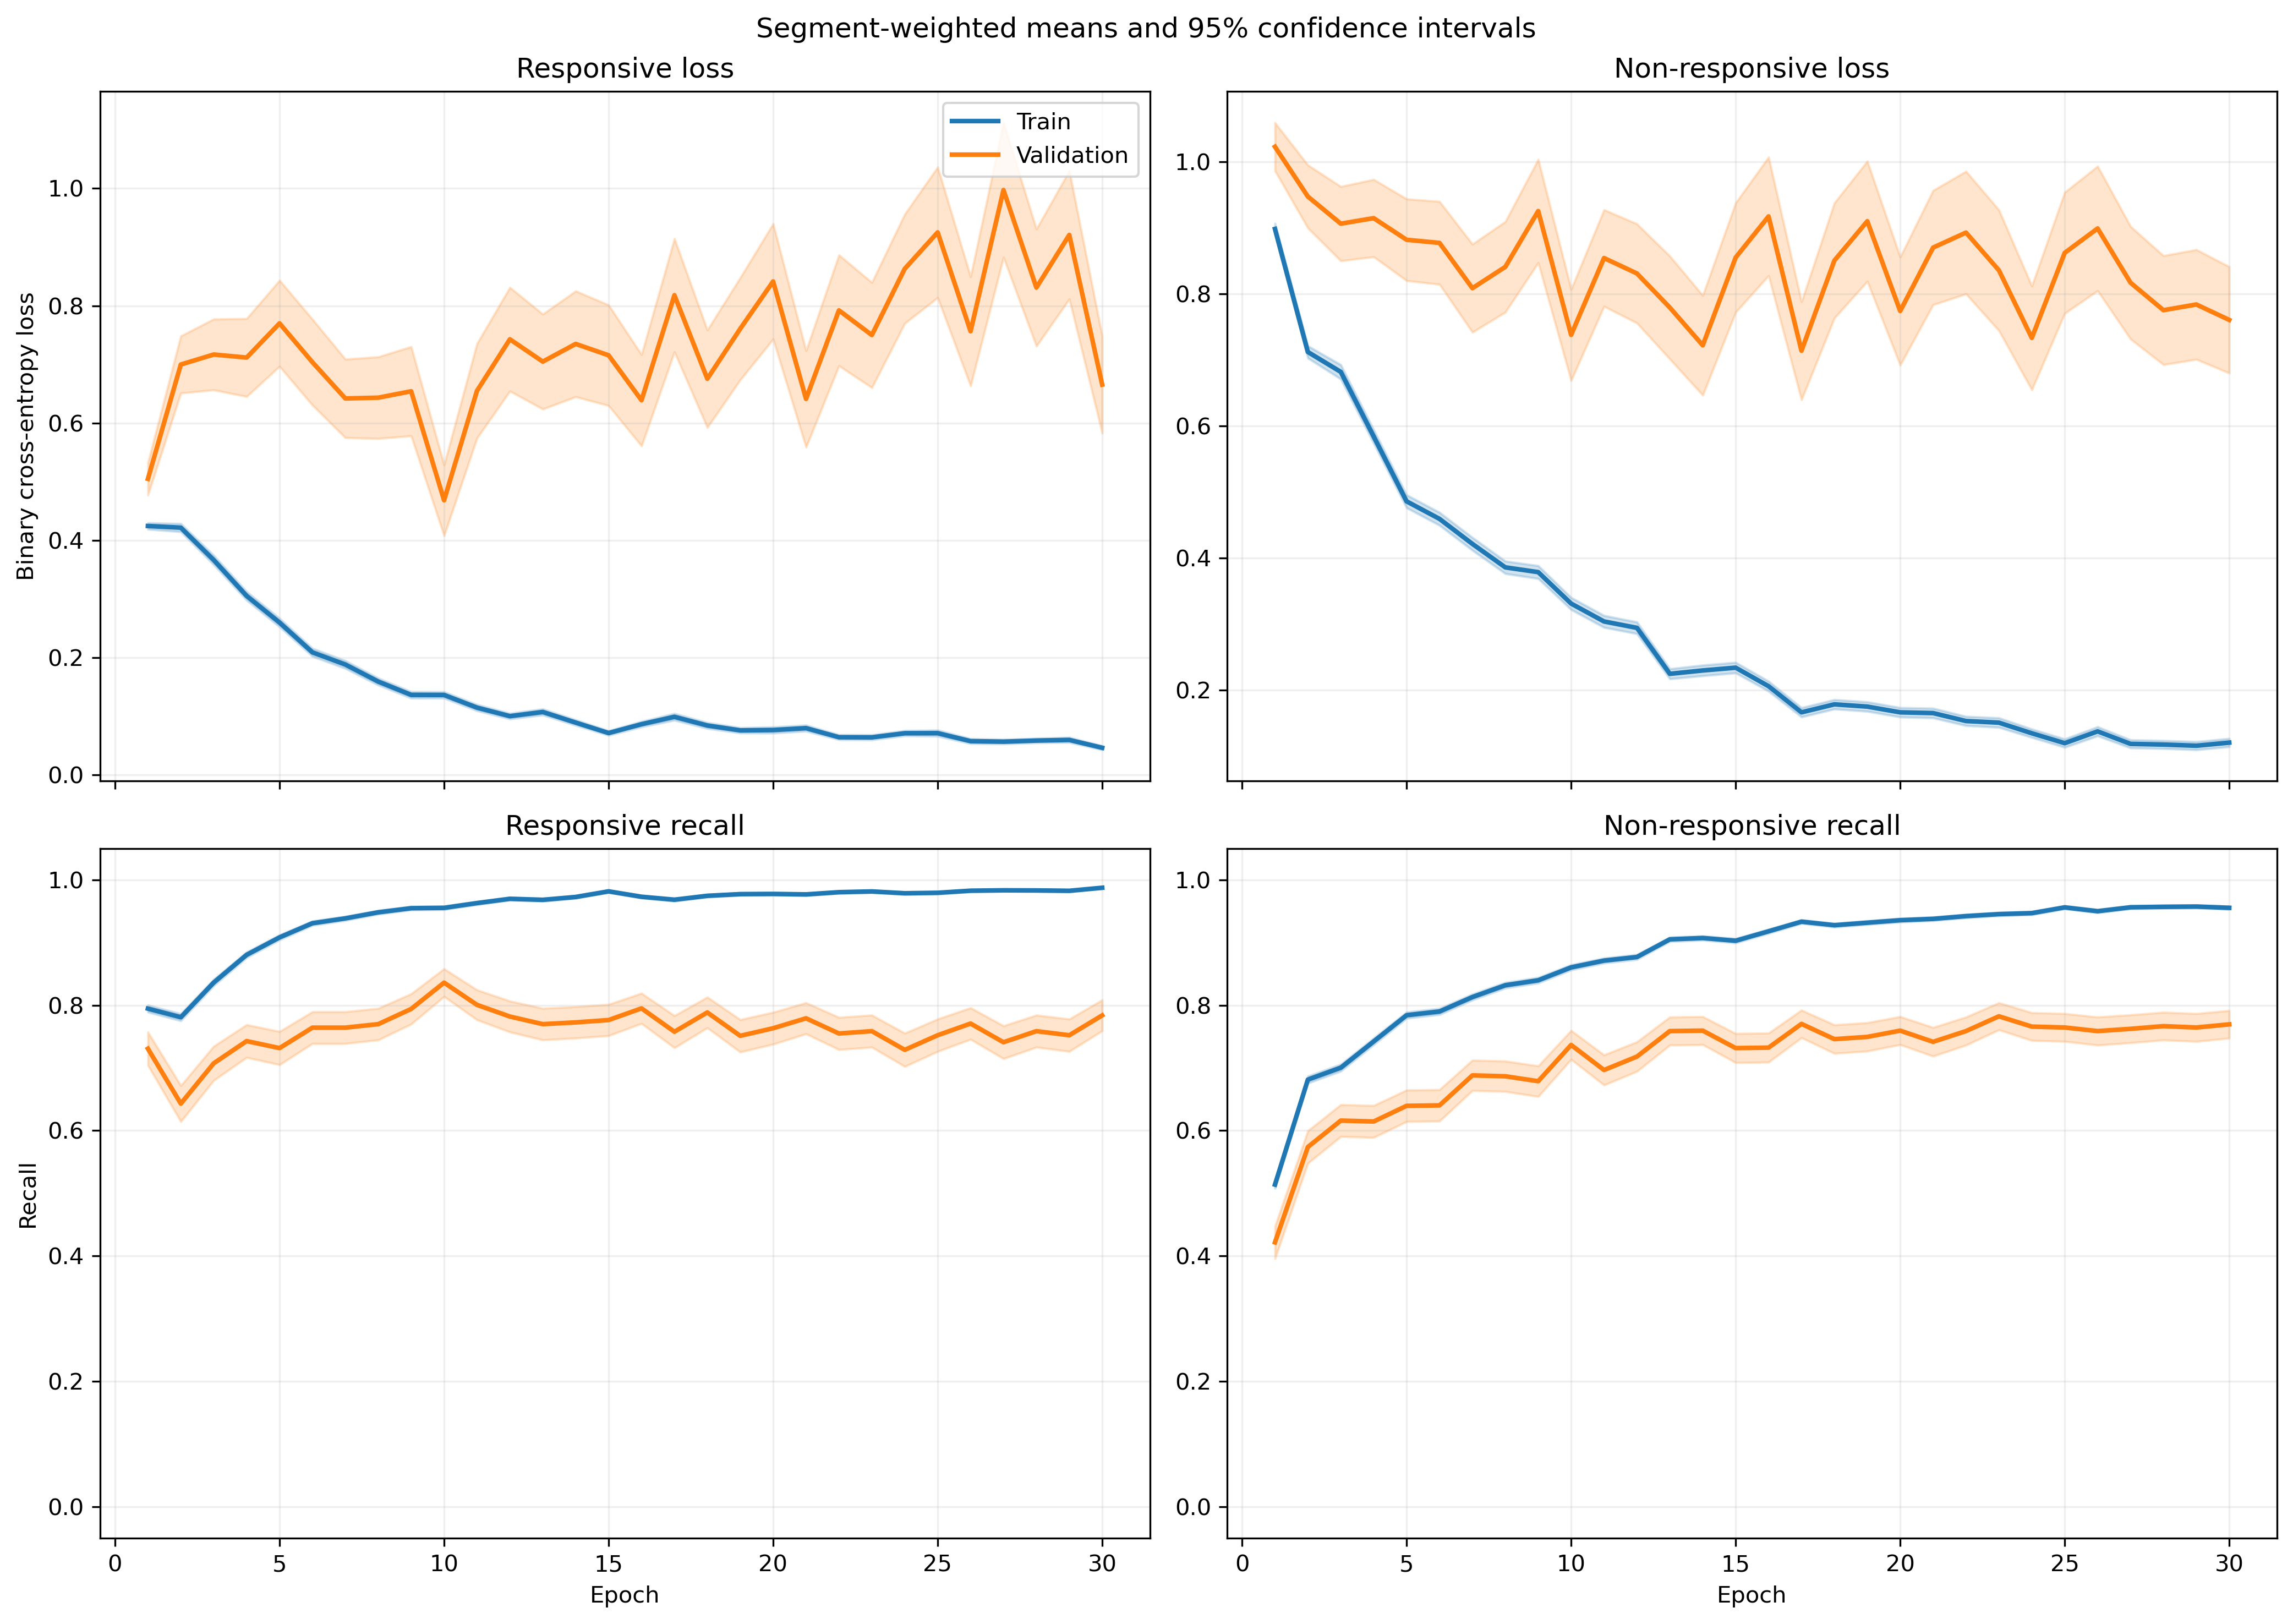

The file beside this chart, header and first rows:
fold, epoch, split, r_loss, r_loss_count, r_loss_sum, r_loss_sum_sq, r_recall, r_recall_count, r_recall_sum, r_recall_sum_sq, nr_loss, nr_loss_count, nr_loss_sum, nr_loss_sum_sq, nr_recall, nr_recall_count, nr_recall_sum, nr_recall_sum_sq
1, 1, train, 0.4125, 1063, 438.5, 361.5, 0.8128, 1063, 864.0, 864.0, 0.9101, 1401, 1275, 1839, 0.4932, 1401, 691.0, 691.0
1, 1, validation, 0.1393, 10, 1.393, 0.2609, 1.0, 10, 10.0, 10.0, , 0, 0.0, 0.0, , 0, 0.0, 0.0
1, 2, train, 0.4245, 1063, 451.3, 409.4, 0.7817, 1063, 831.0, 831.0, 0.6835, 1401, 957.6, 1303, 0.6795, 1401, 952.0, 952.0
1, 2, validation, 0.1493, 10, 1.493, 0.3581, 1.0, 10, 10.0, 10.0, , 0, 0.0, 0.0, , 0, 0.0, 0.0
1, 3, train, 0.2843, 1063, 302.2, 283.2, 0.8881, 1063, 944.0, 944.0, 0.7917, 1401, 1109, 1899, 0.6138, 1401, 860.0, 860.0
1, 3, validation, 0.0916, 10, 0.916, 0.1328, 1.0, 10, 10.0, 10.0, , 0, 0.0, 0.0, , 0, 0.0, 0.0
1, 4, train, 0.3417, 1063, 363.2, 503.3, 0.8457, 1063, 899.0, 899.0, 0.5042, 1401, 706.3, 1304, 0.7894, 1401, 1106, 1106
1, 4, validation, 0.09792, 10, 0.9792, 0.1472, 1.0, 10, 10.0, 10.0, , 0, 0.0, 0.0, , 0, 0.0, 0.0
1, 5, train, 0.3132, 1063, 332.9, 477.9, 0.8871, 1063, 943.0, 943.0, 0.3698, 1401, 518.1, 770.6, 0.8315, 1401, 1165, 1165
1, 5, validation, 0.09628, 10, 0.9628, 0.1462, 1.0, 10, 10.0, 10.0, , 0, 0.0, 0.0, , 0, 0.0, 0.0
1, 6, train, 0.1956, 1063, 208, 317.1, 0.9351, 1063, 994.0, 994.0, 0.4271, 1401, 598.4, 1116, 0.8044, 1401, 1127, 1127
1, 6, validation, 0.05472, 10, 0.5472, 0.03815, 1.0, 10, 10.0, 10.0, , 0, 0.0, 0.0, , 0, 0.0, 0.0
1, 7, train, 0.165, 1063, 175.4, 227.9, 0.9473, 1063, 1007, 1007, 0.3998, 1401, 560, 1012, 0.8094, 1401, 1134, 1134
1, 7, validation, 0.06181, 10, 0.6181, 0.05706, 1.0, 10, 10.0, 10.0, , 0, 0.0, 0.0, , 0, 0.0, 0.0
1, 8, train, 0.1181, 1063, 125.5, 116.5, 0.9708, 1063, 1032, 1032, 0.3979, 1401, 557.5, 927.6, 0.7944, 1401, 1113, 1113
1, 8, validation, 0.07929, 10, 0.7929, 0.08249, 1.0, 10, 10.0, 10.0, , 0, 0.0, 0.0, , 0, 0.0, 0.0
1, 9, train, 0.2403, 1063, 255.5, 366.8, 0.9087, 1063, 966.0, 966.0, 0.197, 1401, 275.9, 424, 0.9122, 1401, 1278, 1278
1, 9, validation, 0.09168, 10, 0.9168, 0.1903, 1.0, 10, 10.0, 10.0, , 0, 0.0, 0.0, , 0, 0.0, 0.0
1, 10, train, 0.1025, 1063, 109, 114.6, 0.968, 1063, 1029, 1029, 0.4004, 1401, 561, 1093, 0.8258, 1401, 1157, 1157
1, 10, validation, 0.03215, 10, 0.3215, 0.01298, 1.0, 10, 10.0, 10.0, , 0, 0.0, 0.0, , 0, 0.0, 0.0
1, 11, train, 0.1389, 1063, 147.7, 198.1, 0.9492, 1063, 1009, 1009, 0.1988, 1401, 278.6, 588.9, 0.9193, 1401, 1288, 1288
1, 11, validation, 0.04461, 10, 0.4461, 0.06368, 1.0, 10, 10.0, 10.0, , 0, 0.0, 0.0, , 0, 0.0, 0.0
1, 12, train, 0.1257, 1063, 133.6, 205.3, 0.9577, 1063, 1018, 1018, 0.1524, 1401, 213.5, 394.6, 0.9336, 1401, 1308, 1308
1, 12, validation, 0.06591, 10, 0.6591, 0.06211, 1.0, 10, 10.0, 10.0, , 0, 0.0, 0.0, , 0, 0.0, 0.0
1, 13, train, 0.0904, 1063, 96.1, 168.6, 0.9737, 1063, 1035, 1035, 0.1641, 1401, 229.9, 504.2, 0.9322, 1401, 1306, 1306
1, 13, validation, 0.01439, 10, 0.1439, 0.004149, 1.0, 10, 10.0, 10.0, , 0, 0.0, 0.0, , 0, 0.0, 0.0
1, 14, train, 0.07834, 1063, 83.28, 79.53, 0.9802, 1063, 1042, 1042, 0.1471, 1401, 206, 308.5, 0.9443, 1401, 1323, 1323
1, 14, validation, 0.02082, 10, 0.2082, 0.01095, 1.0, 10, 10.0, 10.0, , 0, 0.0, 0.0, , 0, 0.0, 0.0
1, 15, train, 0.07909, 1063, 84.07, 130.6, 0.9727, 1063, 1034, 1034, 0.2334, 1401, 327, 730.8, 0.9015, 1401, 1263, 1263
1, 15, validation, 0.01051, 10, 0.1051, 0.003903, 1.0, 10, 10.0, 10.0, , 0, 0.0, 0.0, , 0, 0.0, 0.0
1, 16, train, 0.1659, 1063, 176.4, 438.2, 0.9398, 1063, 999.0, 999.0, 0.09266, 1401, 129.8, 304.5, 0.9622, 1401, 1348, 1348
1, 16, validation, 0.0191, 10, 0.191, 0.01002, 1.0, 10, 10.0, 10.0, , 0, 0.0, 0.0, , 0, 0.0, 0.0
1, 17, train, 0.04005, 1063, 42.58, 37.69, 0.9915, 1063, 1054, 1054, 0.151, 1401, 211.6, 412.4, 0.9343, 1401, 1309, 1309
1, 17, validation, 0.006364, 10, 0.06364, 0.0007079, 1.0, 10, 10.0, 10.0, , 0, 0.0, 0.0, , 0, 0.0, 0.0
1, 18, train, 0.07592, 1063, 80.7, 184.4, 0.9746, 1063, 1036, 1036, 0.08503, 1401, 119.1, 259.9, 0.9665, 1401, 1354, 1354
1, 18, validation, 0.01467, 10, 0.1467, 0.008275, 1.0, 10, 10.0, 10.0, , 0, 0.0, 0.0, , 0, 0.0, 0.0
1, 19, train, 0.06708, 1063, 71.31, 143.3, 0.9793, 1063, 1041, 1041, 0.1395, 1401, 195.5, 433.2, 0.9458, 1401, 1325, 1325
1, 19, validation, 0.00736, 10, 0.0736, 0.001498, 1.0, 10, 10.0, 10.0, , 0, 0.0, 0.0, , 0, 0.0, 0.0
1, 20, train, 0.08957, 1063, 95.21, 246.1, 0.9708, 1063, 1032, 1032, 0.09381, 1401, 131.4, 291.9, 0.9636, 1401, 1350, 1350
1, 20, validation, 0.02852, 10, 0.2852, 0.05017, 1.0, 10, 10.0, 10.0, , 0, 0.0, 0.0, , 0, 0.0, 0.0
1, 21, train, 0.0475, 1063, 50.49, 36.94, 0.9868, 1063, 1049, 1049, 0.08336, 1401, 116.8, 236.9, 0.9679, 1401, 1356, 1356
1, 21, validation, 0.03352, 10, 0.3352, 0.06969, 1.0, 10, 10.0, 10.0, , 0, 0.0, 0.0, , 0, 0.0, 0.0
1, 22, train, 0.06636, 1063, 70.54, 117.7, 0.9831, 1063, 1045, 1045, 0.1164, 1401, 163.1, 321.6, 0.9493, 1401, 1330, 1330
1, 22, validation, 0.01177, 10, 0.1177, 0.002471, 1.0, 10, 10.0, 10.0, , 0, 0.0, 0.0, , 0, 0.0, 0.0
1, 23, train, 0.05076, 1063, 53.95, 109.3, 0.9859, 1063, 1048, 1048, 0.226, 1401, 316.6, 915.3, 0.9193, 1401, 1288, 1288
1, 23, validation, 0.0137, 10, 0.137, 0.01289, 1.0, 10, 10.0, 10.0, , 0, 0.0, 0.0, , 0, 0.0, 0.0
1, 24, train, 0.07272, 1063, 77.3, 134.2, 0.9765, 1063, 1038, 1038, 0.07192, 1401, 100.8, 231.7, 0.9757, 1401, 1367, 1367
1, 24, validation, 0.008581, 10, 0.08581, 0.002398, 1.0, 10, 10.0, 10.0, , 0, 0.0, 0.0, , 0, 0.0, 0.0
1, 25, train, 0.07739, 1063, 82.27, 149.8, 0.9812, 1063, 1043, 1043, 0.09016, 1401, 126.3, 251.9, 0.965, 1401, 1352, 1352
1, 25, validation, 0.02225, 10, 0.2225, 0.02269, 1.0, 10, 10.0, 10.0, , 0, 0.0, 0.0, , 0, 0.0, 0.0
1, 26, train, 0.1087, 1063, 115.6, 317.6, 0.9633, 1063, 1024, 1024, 0.06364, 1401, 89.16, 201.1, 0.9764, 1401, 1368, 1368
1, 26, validation, 0.0148, 10, 0.148, 0.009378, 1.0, 10, 10.0, 10.0, , 0, 0.0, 0.0, , 0, 0.0, 0.0
1, 27, train, 0.08512, 1063, 90.48, 178.1, 0.9718, 1063, 1033, 1033, 0.07174, 1401, 100.5, 190.8, 0.9722, 1401, 1362, 1362
1, 27, validation, 0.003218, 10, 0.03218, 0.0001491, 1.0, 10, 10.0, 10.0, , 0, 0.0, 0.0, , 0, 0.0, 0.0
1, 28, train, 0.04898, 1063, 52.07, 74.78, 0.9859, 1063, 1048, 1048, 0.05885, 1401, 82.44, 177, 0.9793, 1401, 1372, 1372
1, 28, validation, 0.00428, 10, 0.0428, 0.0003562, 1.0, 10, 10.0, 10.0, , 0, 0.0, 0.0, , 0, 0.0, 0.0
1, 29, train, 0.03868, 1063, 41.12, 53.1, 0.9897, 1063, 1052, 1052, 0.1349, 1401, 189, 426.5, 0.95, 1401, 1331, 1331
1, 29, validation, 0.009263, 10, 0.09263, 0.007265, 1.0, 10, 10.0, 10.0, , 0, 0.0, 0.0, , 0, 0.0, 0.0
1, 30, train, 0.0393, 1063, 41.78, 37.14, 0.9849, 1063, 1047, 1047, 0.08333, 1401, 116.7, 240.5, 0.965, 1401, 1352, 1352
1, 30, validation, 0.009435, 10, 0.09435, 0.006279, 1.0, 10, 10.0, 10.0, , 0, 0.0, 0.0, , 0, 0.0, 0.0
... 1,140 more rows
